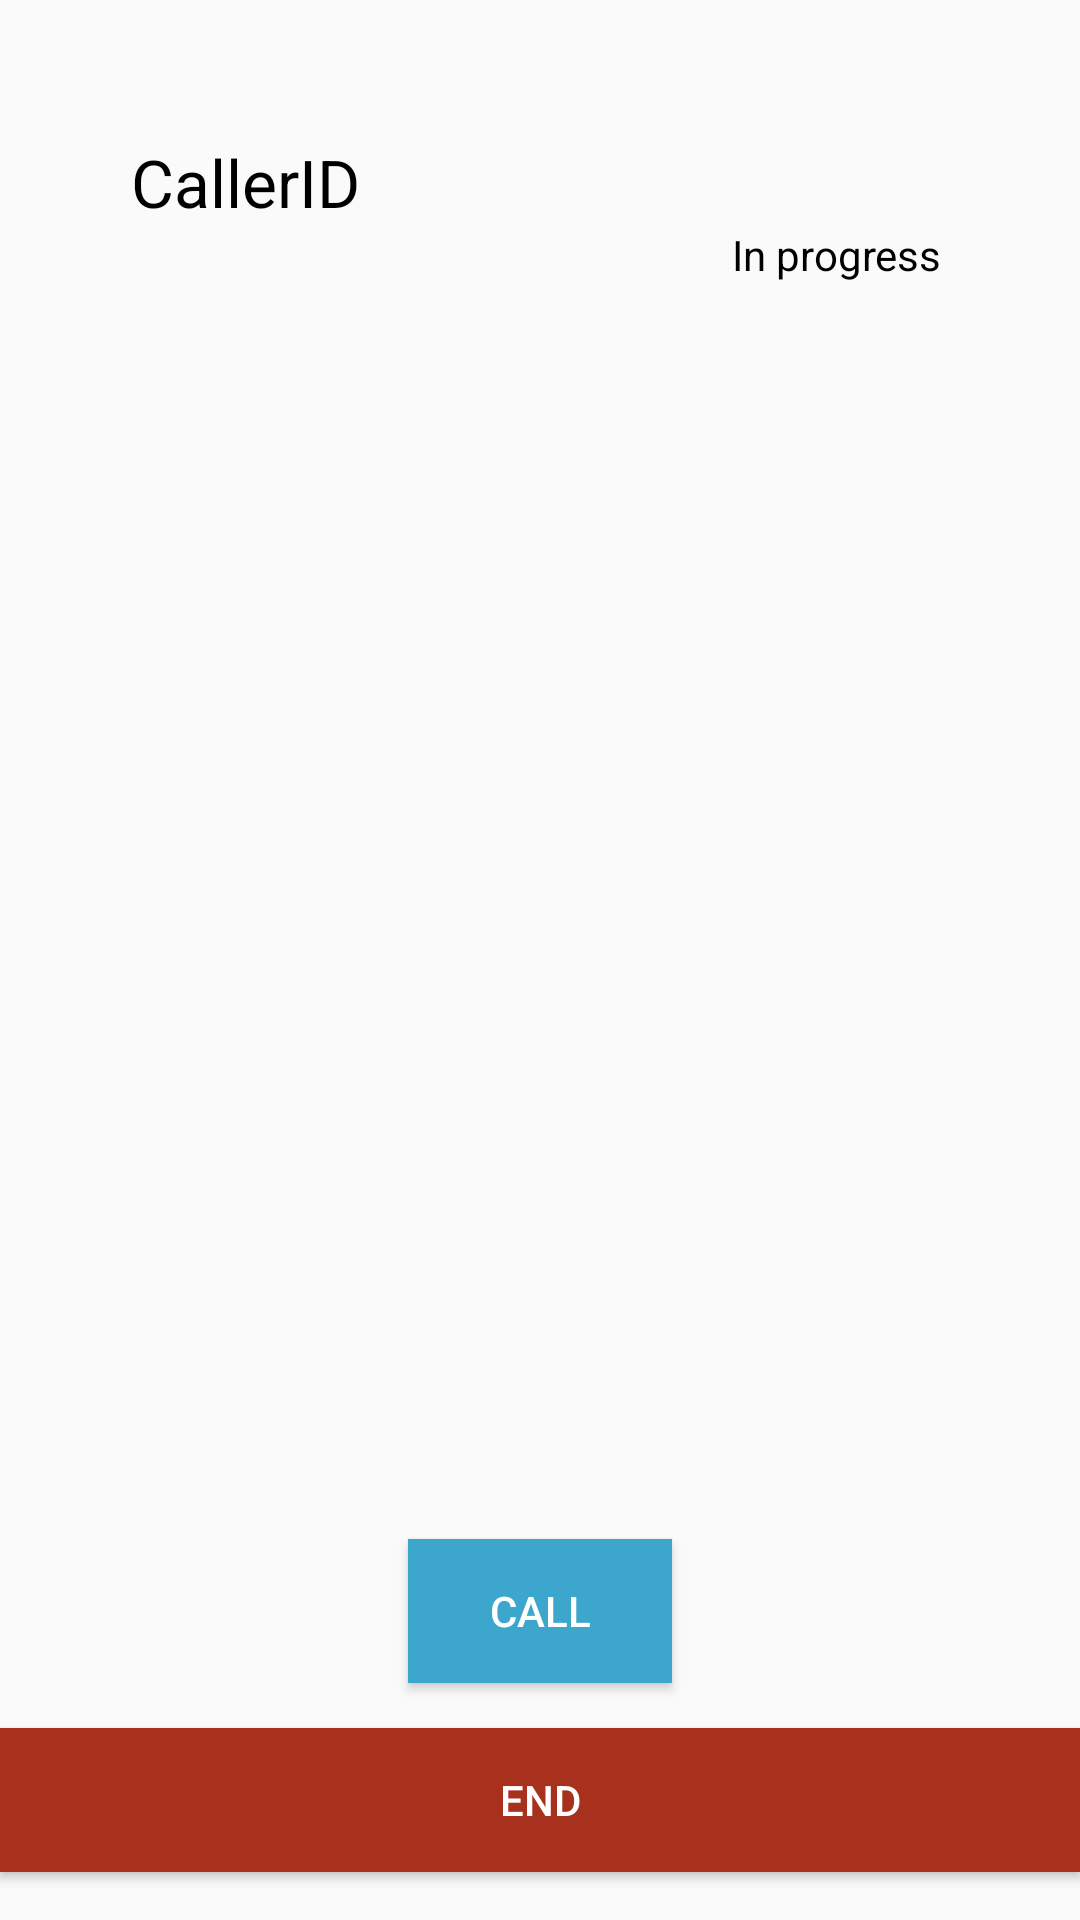

Write the Android layout XML for this screen, with the resource values it uses.
<!-- AndroidManifest.xml: application theme AppTheme -->
<!-- res/layout/activity_microphone.xml -->
<?xml version="1.0" encoding="utf-8"?>
<RelativeLayout xmlns:android="http://schemas.android.com/apk/res/android"
    android:layout_width="match_parent"
    android:layout_height="match_parent"
    xmlns:tools="http://schemas.android.com/tools"
    android:orientation="horizontal"
    tools:context=".Microphone.ActivityMicrophone">
    


    <Button
        android:id="@+id/stop_button"
        android:layout_width="fill_parent"
        android:layout_height="wrap_content"
        android:layout_alignParentBottom="true"
        android:layout_alignParentLeft="true"
        android:layout_marginBottom="16dp"
        android:background="#a8311d"
        android:focusable="false"
        android:text="End"
        android:textColor="#ffffff"
        android:textColorLink="#ffffff" />

    <Button
        android:id="@+id/start_button"
        android:layout_width="wrap_content"
        android:layout_height="wrap_content"
        android:layout_above="@+id/stop_button"
        android:layout_centerHorizontal="true"
        android:layout_marginBottom="15dp"
        android:alpha="60"
        android:background="#3da6cd"
        android:text="Call"
        android:textColor="#ffffff"
        android:textColorLink="#ffffff" />

    <TextView
        android:id="@+id/textView1"
        android:layout_width="wrap_content"
        android:layout_height="wrap_content"
        android:layout_below="@+id/callerID"
        android:layout_marginLeft="14dp"
        android:layout_toRightOf="@+id/mic"
        android:text="In progress"
        android:textAppearance="?android:attr/textAppearanceSmall"
        android:textColor="@color/black" />

    <TextView
        android:id="@+id/callerID"
        android:layout_width="wrap_content"
        android:layout_height="wrap_content"
        android:layout_alignParentTop="true"
        android:layout_marginRight="16dp"
        android:layout_marginTop="46dp"
        android:layout_toLeftOf="@+id/start_button"
        android:text="CallerID"
        android:textAppearance="?android:attr/textAppearanceLargeInverse"
        android:textColorHint="@color/black"
        android:textColor="@color/black"
        android:textColorLink="@color/black" />

    <ImageView
        android:id="@+id/mic"
        android:layout_width="100dp"
        android:layout_height="100dp"
        android:layout_below="@+id/textView1"
        android:layout_centerHorizontal="true"
        android:layout_marginTop="80dp"
        android:src="@drawable/ic_action_microphone" />

</RelativeLayout>
<!-- resources referenced by this layout -->
<resources>
  <color name="black">#000000</color>
  <style name="AppTheme" parent="Theme.AppCompat.Light.DarkActionBar">
          
          <item name="colorPrimary">@color/colorPrimary</item>
          <item name="colorPrimaryDark">@color/colorPrimaryDark</item>
          <item name="colorAccent">@color/colorAccent</item>
      </style>
  <color name="colorPrimary">#f79554</color>
  <color name="colorPrimaryDark">#c06627</color>
  <color name="colorAccent">#ffc682</color>
</resources>
